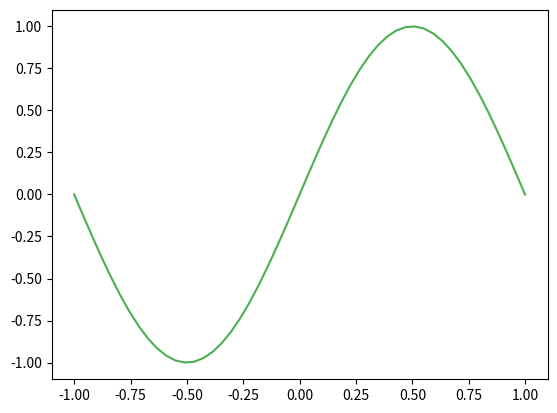
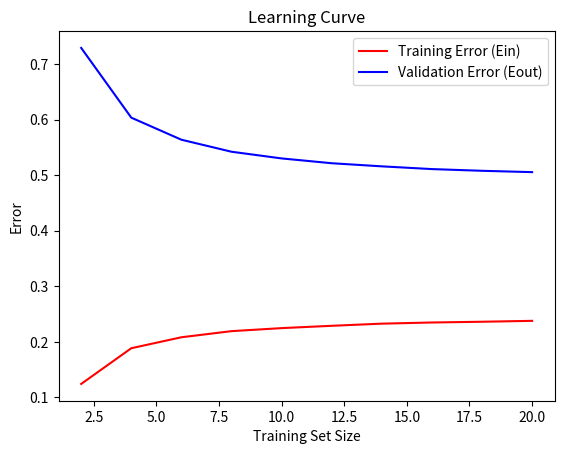

The matplotlib source for these figures, in order:
import numpy as np
import matplotlib.pyplot as plt
from numpy.linalg import pinv
from scipy import integrate

def problem_data(X):
    return np.sin(np.dot(np.pi, X))

def constant_model(X):
    return np.mean(np.sin(np.dot(np.pi, X)))

def cal_mean_model(period):
    # result, _= integrate.dblquad(constant_model, -1, 1, lambda x: -1, lambda x: 1)
    # mean_model = result / period
    mean_model = 0
    return mean_model

def cost_function(n, Y, Y_pred):
    cost = (1 / (2 * n)) * np.sum((Y_pred - Y)**2)
    return cost

if __name__ == "__main__":
    X = np.linspace(-1, 1)
    y = problem_data(X)

    steps = 10000

    training_sizes = [2, 4, 6, 8, 10, 12, 14, 16, 18, 20]
    
    list_Ein = []
    list_Eout = []

    for m in training_sizes:
        Ein_steps = []
        prediction_list = []
        
        for _ in range(steps):
            random_samples_X = np.random.choice(X, m, replace=False)
            y_sample = problem_data(random_samples_X)

            sample_constant = constant_model(random_samples_X)
            prediction_list.append(sample_constant)

            # Find Cost for Ein
            train_constant = constant_model(random_samples_X)
            e = cost_function(m, y_sample, train_constant)
            Ein_steps.append(e)
            

        prediction_arr = np.array(prediction_list)
        mean_model = cal_mean_model(steps)

        bias_square = np.mean(np.square(mean_model - y))
        var_x = np.mean(np.square(prediction_arr - mean_model))
        variance = np.mean(var_x)
        E_out = bias_square + variance
        
        list_Ein.append(np.mean(np.array([Ein_steps])))
        list_Eout.append(E_out)

    plt.figure()
    plt.plot(X, y, c="#4CAF50")
    plt.figure()
    plt.plot(training_sizes, np.array(list_Ein), label='Training Error (Ein)', c='r')
    plt.plot(training_sizes, np.array(list_Eout), label='Validation Error (Eout)', c='b')
    plt.xlabel('Training Set Size')
    plt.ylabel('Error')
    plt.legend()
    plt.title('Learning Curve')
    plt.show()